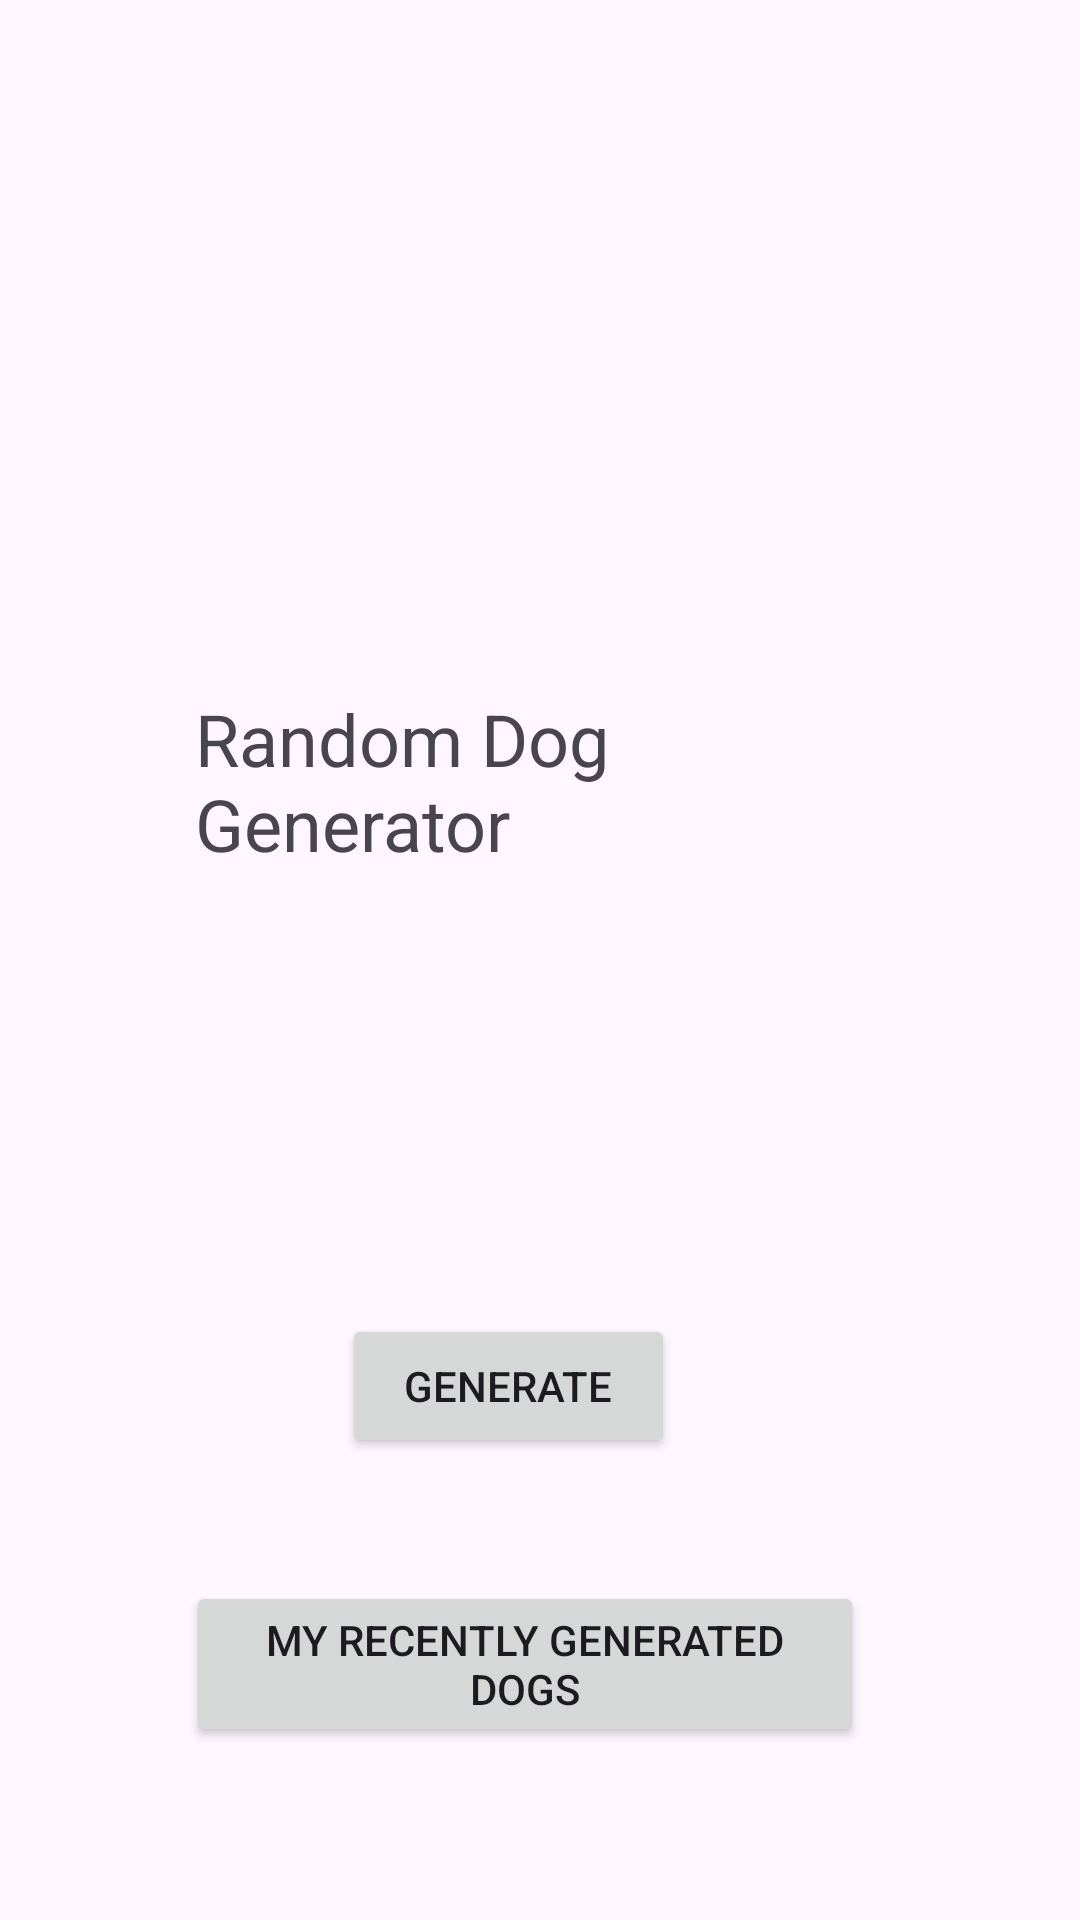

Reconstruct the res/layout file that produces this screen, plus the resources it refers to.
<!-- AndroidManifest.xml: application theme Theme.MyApplicationDog -->
<!-- res/layout/activity_main.xml -->
<?xml version="1.0" encoding="utf-8"?>
<RelativeLayout xmlns:android="http://schemas.android.com/apk/res/android"
    xmlns:tools="http://schemas.android.com/tools"
    android:layout_width="match_parent"
    android:layout_height="match_parent"
    tools:context=".MainActivity">

    <TextView
        android:id="@+id/tvTitle"
        android:layout_width="297dp"
        android:layout_height="67dp"
        android:layout_alignParentStart="true"
        android:layout_alignParentTop="true"
        android:layout_alignParentEnd="true"
        android:layout_marginStart="65dp"
        android:layout_marginTop="230dp"
        android:layout_marginEnd="48dp"
        android:text="@string/random_dog_generator"
        android:textSize="24sp" />

    <Button
        android:id="@+id/btnGenerate"
        android:layout_width="162dp"
        android:layout_height="wrap_content"
        android:layout_below="@id/tvTitle"
        android:layout_alignParentStart="true"
        android:layout_alignParentEnd="true"
        android:layout_marginStart="114dp"
        android:layout_marginTop="141dp"
        android:layout_marginEnd="135dp"
        android:text="@string/generate" />

    <Button
        android:id="@+id/btnRecentlyGeneratedDogs"
        android:layout_width="277dp"
        android:layout_height="wrap_content"
        android:layout_below="@id/btnGenerate"
        android:layout_alignParentStart="true"
        android:layout_alignParentEnd="true"
        android:layout_marginStart="62dp"
        android:layout_marginTop="41dp"
        android:layout_marginEnd="72dp"
        android:text="@string/my_recently_generated_dogs" />

</RelativeLayout>
<!-- resources referenced by this layout -->
<resources>
  <string name="generate">Generate</string>
  <string name="my_recently_generated_dogs">My Recently Generated Dogs</string>
  <string name="random_dog_generator">Random Dog Generator</string>
  <style name="Theme.MyApplicationDog" parent="Base.Theme.MyApplicationDog" />
  <style name="Base.Theme.MyApplicationDog" parent="Theme.Material3.DayNight.NoActionBar">
          
          
      </style>
</resources>
